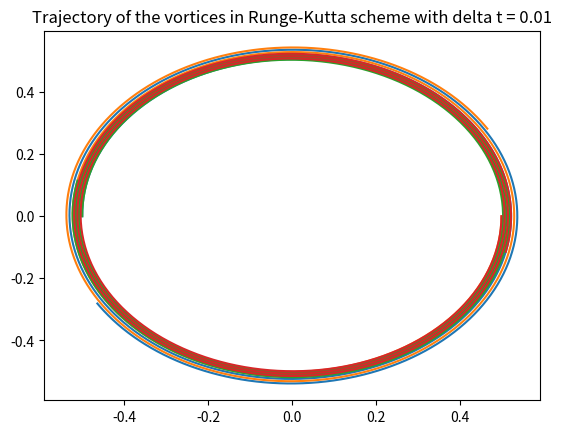

The matplotlib source for this figure:
#Assignment1 Question3
#Vikas Kurapati
#130010058
from matplotlib import pyplot as plt
import numpy as np
delt = 0.01
n = 1000
#Euler Scheme
x1 = np.zeros((n))
y1 = np.zeros((n))
x2 = np.zeros((n))
y2 = np.zeros((n))
x1[0] = -0.5
y1[0] = 0.
x2[0] = 0.5
y2[0] = 0.
for i in range(1,n):
	x1[i] = x1[i-1] + (delt*(y1[i-1] - y2[i-1])/(((x1[i-1] - x2[i-1])*(x1[i-1] - x2[i-1])) + ((y1[i-1] - y2[i-1])*(y1[i-1] - y2[i-1]))))
	y1[i] = y1[i-1] - (delt*(x1[i-1] - x2[i-1])/(((x1[i-1] - x2[i-1])*(x1[i-1] - x2[i-1])) + ((y1[i-1] - y2[i-1])*(y1[i-1] - y2[i-1]))))
	x2[i] = x2[i-1] + (delt*(y2[i-1] - y1[i])/(((x2[i-1] - x1[i])*(x2[i-1] - x1[i])) + ((y2[i-1] - y1[i])*(y2[i-1] - y1[i]))))
	y2[i] = y2[i-1] - (delt*(x2[i-1] - x1[i])/(((x2[i-1] - x1[i])*(x2[i-1] - x1[i])) + ((y2[i-1] - y1[i])*(y2[i-1] - y1[i]))))
plt.plot(x1,y1)
plt.plot(x2,y2)
plt.title('Trajectory of the vortices in Eulers scheme with delta t = 0.01')
plt.show()
#Runge-Kutta Method
xr1 = np.zeros((n))
yr1 = np.zeros((n))
xr2 = np.zeros((n))
yr2 = np.zeros((n))
xr1[0] = -0.5
yr1[0] = 0
xr2[0] = 0.5
yr2[0] = 0
for j in range(1,n):
	kx11 = (delt*(yr1[j-1] - yr2[j-1])/(((xr1[j-1] - xr2[j-1])*(xr1[j-1] - xr2[j-1])) + ((yr1[j-1] - yr2[j-1])*(yr1[j-1] - yr2[j-1]))))
	kx12 = (delt*(yr1[j-1] - yr2[j-1])/(((xr1[j-1] +kx11 - xr2[j-1])*(xr1[j-1] +kx11 - xr2[j-1])) + ((yr1[j-1] - yr2[j-1])*(yr1[j-1] - yr2[j-1]))))
	xr1[j] = xr1[j-1] + 0.5*(kx11 + kx12)
	ky11 = (delt*(xr1[j] - xr2[j-1])/(((xr1[j] - xr2[j-1])*(xr1[j] - xr2[j-1])) + ((yr1[j-1] - yr2[j-1])*(yr1[j-1] - yr2[j-1]))))
	ky12 = (delt*(xr1[j] - xr2[j-1])/(((xr1[j] - xr2[j-1])*(xr1[j] - xr2[j-1])) + ((yr1[j-1] + ky11- yr2[j-1])*(yr1[j-1] +ky11 - yr2[j-1]))))
	yr1[j] = yr1[j-1] - 0.5*(ky11 + ky12)
	kx21 = (delt*(yr2[j-1] - yr1[j])/(((xr2[j-1] - xr1[j])*(xr2[j-1] - xr1[j])) + ((yr2[j-1] - yr1[j])*(yr2[j-1] - yr1[j]))))
	kx22 = (delt*(yr2[j-1] - yr1[j])/(((xr2[j-1] + kx21- xr1[j])*(xr2[j-1] + kx21 - xr1[j])) + ((yr2[j-1] - yr1[j])*(yr2[j-1] - yr1[j]))))
	xr2[j] = xr2[j-1] + 0.5*(kx21 + kx22)
	ky21 = (delt*(xr2[j] - xr1[j])/(((xr2[j] - xr1[j])*(xr2[j] - xr1[j])) + ((yr2[j-1] - yr1[j])*(yr2[j-1] - yr1[j]))))
	ky22 = (delt*(xr2[j] - xr1[j])/(((xr2[j] - xr1[j])*(xr2[j] - xr1[j])) + ((yr2[j-1] +ky21 - yr1[j])*(yr2[j-1] +ky21 - yr1[j]))))
	yr2[j] = yr2[j-1] - 0.5*(ky21 + ky22)
plt.plot(xr1,yr1)
plt.plot(xr2,yr2)
plt.title('Trajectory of the vortices in Runge-Kutta scheme with delta t = 0.01')
plt.show()